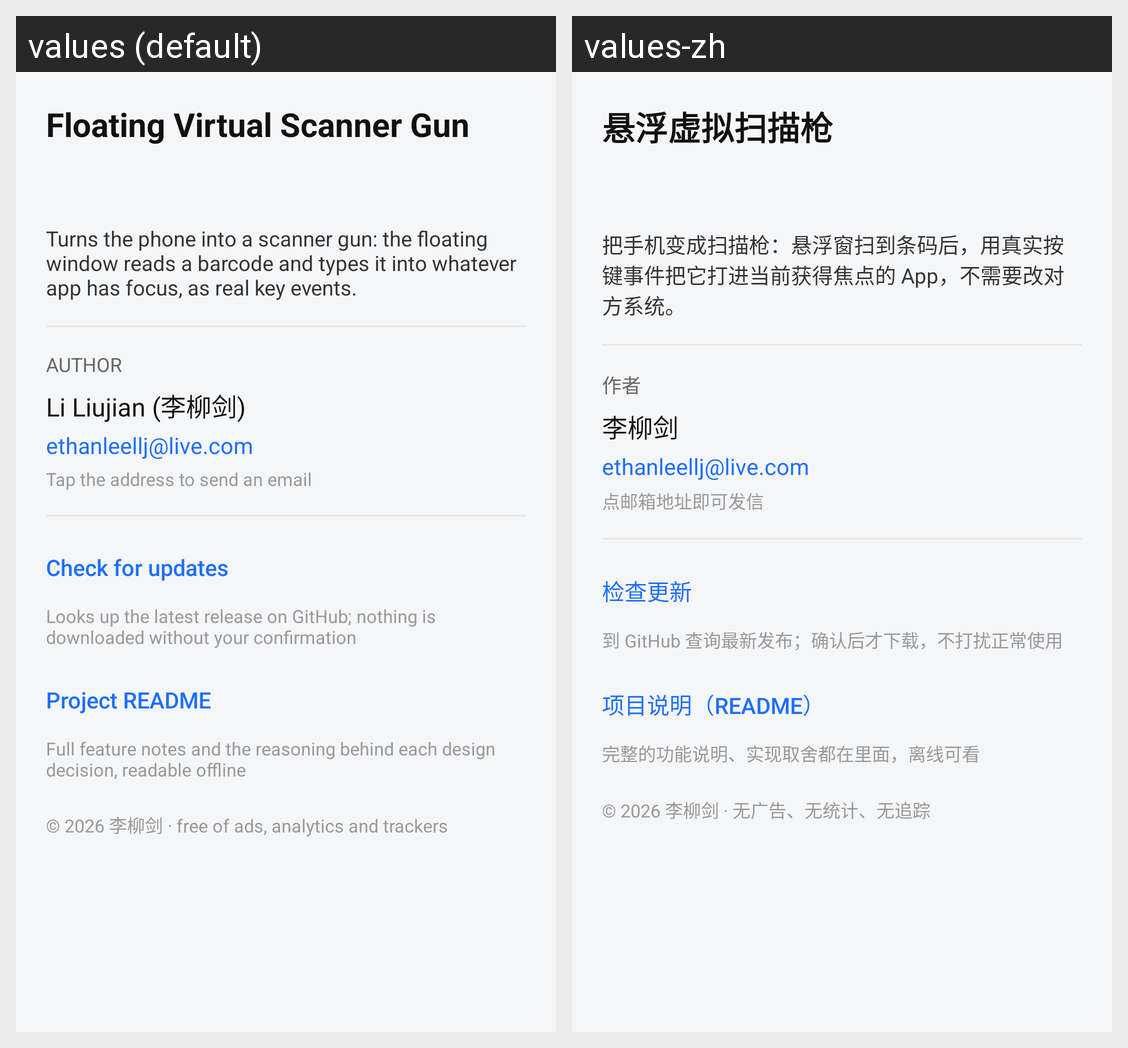

Translations of the strings shown on this Android screen, per locale in the grid:
Android screen res/layout/activity_about.xml rendered under 2 locales, left to right: values (default), values-zh. Device: Nexus 5 (rendered at 1080×1920; each locale shown at half size, 540×960, under a caption strip naming it); theme AppTheme.
Strings drawn on this screen, with the default value and each locale's value (text and hints the layout hard-codes, and strings that could not be matched under every locale, appear in the picture but are not listed):

app_name
  values: Floating Virtual Scanner Gun
  values-zh: 悬浮虚拟扫描枪

about_tagline
  values: Turns the phone into a scanner gun: the floating window reads a barcode and types it into whatever app has focus, as real key events.
  values-zh: 把手机变成扫描枪：悬浮窗扫到条码后，用真实按键事件把它打进当前获得焦点的 App，不需要改对方系统。

about_author_title
  values: AUTHOR
  values-zh: 作者

about_author_name
  values: Li Liujian (李柳剑)
  values-zh: 李柳剑

about_email
  values: ethanleellj@live.com
  values-zh: ethanleellj@live.com

about_email_hint
  values: Tap the address to send an email
  values-zh: 点邮箱地址即可发信

about_check_update
  values: Check for updates
  values-zh: 检查更新

about_check_update_hint
  values: Looks up the latest release on GitHub; nothing is downloaded without your confirmation
  values-zh: 到 GitHub 查询最新发布；确认后才下载，不打扰正常使用

about_readme_entry
  values: Project README
  values-zh: 项目说明（README）

about_readme_hint
  values: Full feature notes and the reasoning behind each design decision, readable offline
  values-zh: 完整的功能说明、实现取舍都在里面，离线可看

about_copyright
  values: © 2026 李柳剑 · free of ads, analytics and trackers
  values-zh: © 2026 李柳剑 · 无广告、无统计、无追踪
